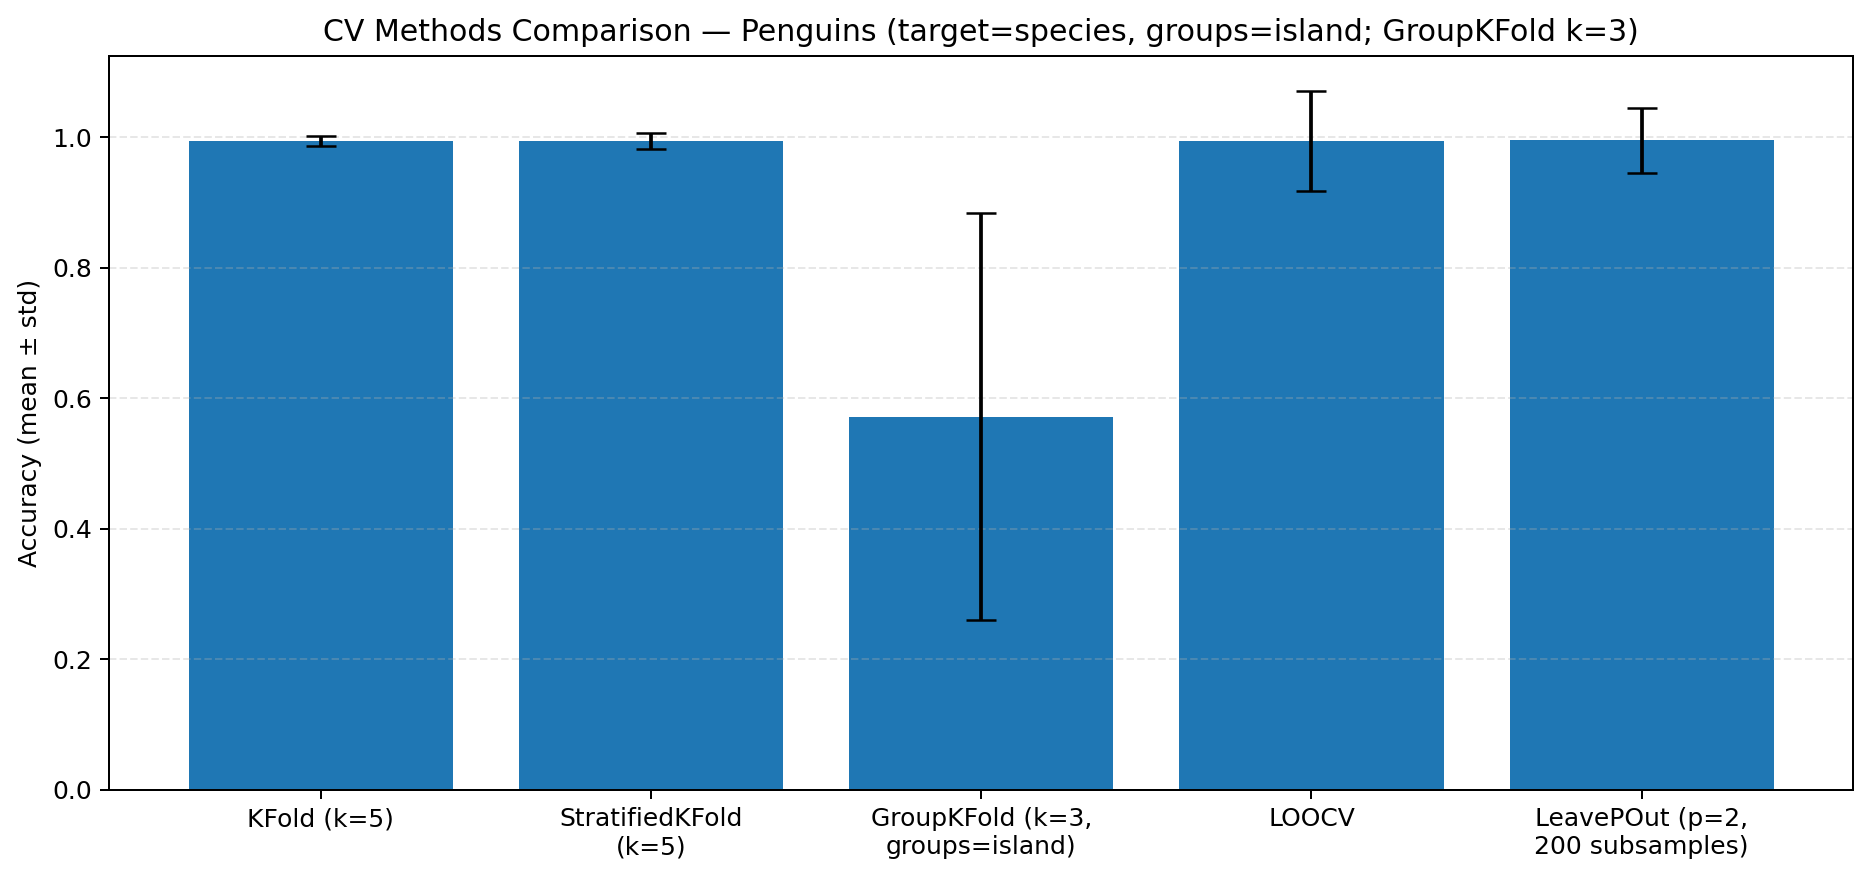

The file beside this chart, header and first rows:
method, mean, std, n_folds, time_sec
KFold (k=5), 0.994, 0.007368, 5, 0.1106
StratifiedKFold (k=5), 0.994, 0.01194, 5, 0.08829
GroupKFold (k=3, groups=island), 0.5718, 0.3115, 3, 0.02899
LOOCV, 0.994, 0.07715, 334, 2.607
LeavePOut (p=2, 200 subsamples), 0.995, 0.04975, 200, 1.428
